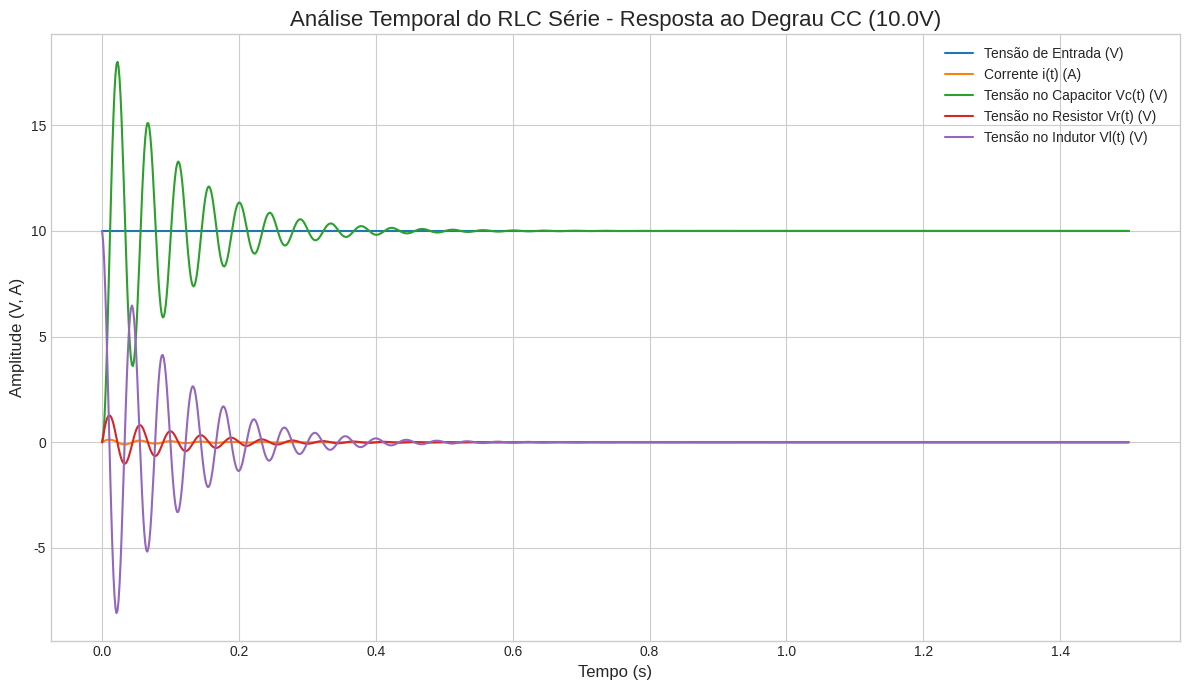
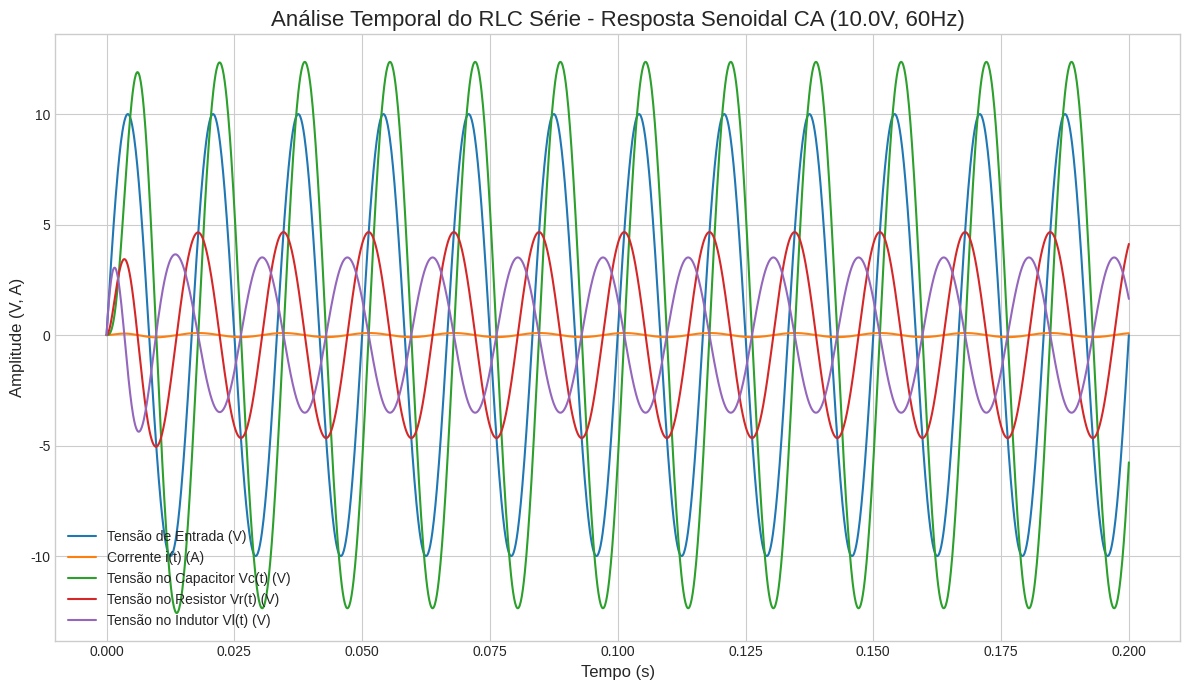

The matplotlib source for these figures, in order:
import numpy as np
import sympy as sp
from scipy.integrate import odeint
import matplotlib.pyplot as plt
import pandas as pd

# =============================================================================
# Classe Base para Circuitos Elétricos
# =============================================================================
class Circuito:
    """
    Classe base para a modelagem de circuitos elétricos.
    Define a estrutura e os métodos comuns que os circuitos específicos herdarão.
    """
    def __init__(self, nome="Circuito Genérico"):
        self.nome = nome
        self.componentes = {}
        self.t = sp.symbols('t') # Variável simbólica para o tempo
        self.equacao_simbolica = None
        self.funcao_transferencia = None
        self.resultados_simulacao = None

    def adicionar_componente(self, nome, valor):
        """Adiciona um componente ao circuito."""
        self.componentes[nome] = valor
        print(f"Componente '{nome}' com valor {valor} adicionado.")

    def exibir_componentes(self):
        """Exibe os componentes do circuito."""
        print(f"\n--- Componentes do Circuito: {self.nome} ---")
        for nome, valor in self.componentes.items():
            print(f"- {nome}: {valor}")
        print("------------------------------------------")

    def obter_funcao_transferencia(self):
        """Método placeholder para a função de transferência."""
        raise NotImplementedError("Este método deve ser implementado pela subclasse.")

    def resolver_edo(self):
        """Método placeholder para resolver a EDO."""
        raise NotImplementedError("Este método deve ser implementado pela subclasse.")

    def plotar_resultados(self):
        """Plota os resultados da simulação usando Matplotlib."""
        if self.resultados_simulacao is None:
            print("Nenhuma simulação foi executada ainda. Execute `resolver_edo` primeiro.")
            return

        df = self.resultados_to_dataframe()
        print("\n--- Plotando Resultados da Simulação ---")

        plt.style.use('seaborn-v0_8-whitegrid')
        fig, ax = plt.subplots(figsize=(12, 7))

        for coluna in df.columns:
            if coluna != 'Tempo (s)':
                ax.plot(df['Tempo (s)'], df[coluna], label=coluna)

        ax.set_title(f'Análise Temporal do {self.nome}', fontsize=16)
        ax.set_xlabel('Tempo (s)', fontsize=12)
        ax.set_ylabel('Amplitude (V, A)', fontsize=12)
        ax.legend(fontsize=10)
        ax.grid(True)
        plt.tight_layout()
        plt.show()

    def resultados_to_dataframe(self):
        """Converte o dicionário de resultados em um DataFrame do Pandas."""
        if self.resultados_simulacao is None:
            print("Nenhuma simulação foi executada.")
            return None
        return pd.DataFrame(self.resultados_simulacao)

# =============================================================================
# Classe Específica para Circuito RLC Série (Exemplo)
# =============================================================================
class CircuitoRlcSerie(Circuito):
    """
    Modelo de um circuito RLC Série.
    Herda de 'Circuito' e implementa a lógica específica para
    análise de resposta ao degrau (CC) e resposta a uma senóide (CA).
    """
    def __init__(self, R, L, C, nome="Circuito RLC Série"):
        super().__init__(nome)
        self.adicionar_componente('Resistor (R)', f"{R} Ω")
        self.adicionar_componente('Indutor (L)', f"{L} H")
        self.adicionar_componente('Capacitor (C)', f"{C} F")
        self.R = R
        self.L = L
        self.C = C
        self._definir_equacao_simbolica()

    def _definir_equacao_simbolica(self):
        """
        Define a EDO do circuito RLC série de forma simbólica com Sympy.
        A EDO para a corrente i(t) é: L * i''(t) + R * i'(t) + (1/C) * i(t) = v'(t)
        Usaremos a carga q(t) para simplificar: L*q''(t) + R*q'(t) + (1/C)*q(t) = v(t)
        Onde i(t) = q'(t).
        """
        q = sp.Function('q')(self.t)
        v_in = sp.Function('v_in')(self.t)

        # L*q'' + R*q' + (1/C)*q = v_in(t)
        self.equacao_simbolica = sp.Eq(
            self.L * q.diff(self.t, 2) + self.R * q.diff(self.t, 1) + (1/self.C) * q,
            v_in
        )
        print("\n--- EDO Simbólica (em termos da carga q(t)) ---")
        sp.pprint(self.equacao_simbolica)
        print("-------------------------------------------------")


    def obter_funcao_transferencia(self, saida='vc'):
        """
        Calcula a função de transferência H(s) = Saida(s) / Entrada(s).
        A saída pode ser a tensão no capacitor (Vc), no indutor (Vl) ou no resistor (Vr).
        """
        s = sp.symbols('s')
        # Impedâncias no domínio de Laplace
        Z_R = self.R
        Z_L = s * self.L
        Z_C = 1 / (s * self.C)
        Z_total = Z_R + Z_L + Z_C

        # I(s) = V_in(s) / Z_total(s)
        # Vc(s) = I(s) * Zc = V_in(s) * Zc / Z_total
        # Vr(s) = I(s) * Zr = V_in(s) * Zr / Z_total
        # Vl(s) = I(s) * Zl = V_in(s) * Zl / Z_total

        if saida.lower() == 'vc':
            numerador = Z_C
        elif saida.lower() == 'vr':
            numerador = Z_R
        elif saida.lower() == 'vl':
            numerador = Z_L
        else:
            raise ValueError("A saída deve ser 'vc', 'vr' ou 'vl'.")

        self.funcao_transferencia = sp.simplify(numerador / Z_total)
        print(f"\n--- Função de Transferência H(s) = {saida.upper()}(s)/V_in(s) ---")
        sp.pprint(self.funcao_transferencia)
        print("----------------------------------------------------")
        return self.funcao_transferencia

    def resolver_edo(self, tipo_fonte, V_amplitude=1.0, freq_fonte=0, t_final=10, pontos=1000, cond_iniciais=(0,0)):
        """
        Resolve a EDO numericamente usando scipy.integrate.odeint.

        Args:
            tipo_fonte (str): 'degrau' para CC ou 'senoidal' para CA.
            V_amplitude (float): Amplitude da fonte de tensão.
            freq_fonte (float): Frequência da fonte para o caso CA (em Hz).
            t_final (float): Tempo final da simulação.
            pontos (int): Número de pontos na simulação.
            cond_iniciais (tuple): (q(0), i(0)) -> (carga inicial, corrente inicial).
        """
        # A EDO de 2ª ordem precisa ser convertida em um sistema de duas EDOs de 1ª ordem.
        # Seja x1 = q(t) e x2 = q'(t) = i(t).
        # Então x1' = x2
        # E x2' = q''(t) = (1/L) * [v_in(t) - R*x2 - (1/C)*x1]

        # Define a função da fonte de tensão
        if tipo_fonte.lower() == 'degrau':
            v_in_func = lambda t: V_amplitude if t >= 0 else 0
            self.nome = f"RLC Série - Resposta ao Degrau CC ({V_amplitude}V)"
        elif tipo_fonte.lower() == 'senoidal':
            omega = 2 * np.pi * freq_fonte
            v_in_func = lambda t: V_amplitude * np.sin(omega * t)
            self.nome = f"RLC Série - Resposta Senoidal CA ({V_amplitude}V, {freq_fonte}Hz)"
        else:
            raise ValueError("Tipo de fonte deve ser 'degrau' ou 'senoidal'.")

        def sistema_edos(x, t, R, L, C, v_func):
            x1, x2 = x # x1 = q, x2 = i
            v_t = v_func(t)
            dx1_dt = x2
            dx2_dt = (1/L) * (v_t - R*x2 - (1/C)*x1)
            return [dx1_dt, dx2_dt]

        # Vetor de tempo
        t_vetor = np.linspace(0, t_final, pontos)

        # Solução numérica
        print("\nIniciando a solução numérica da EDO...")
        solucao = odeint(sistema_edos, cond_iniciais, t_vetor, args=(self.R, self.L, self.C, v_in_func))
        print("Solução numérica concluída.")

        # Extraindo resultados
        q_t = solucao[:, 0]
        i_t = solucao[:, 1]
        v_in_t = np.array([v_in_func(t_i) for t_i in t_vetor])
        
        # Calculando tensões nos componentes
        # Vc(t) = q(t)/C
        # Vr(t) = R * i(t)
        # Vl(t) = v_in(t) - Vr(t) - Vc(t)
        v_c_t = q_t / self.C
        v_r_t = self.R * i_t
        v_l_t = v_in_t - v_r_t - v_c_t
        

        self.resultados_simulacao = {
            'Tempo (s)': t_vetor,
            'Tensão de Entrada (V)': v_in_t,
            'Corrente i(t) (A)': i_t,
            'Tensão no Capacitor Vc(t) (V)': v_c_t,
            'Tensão no Resistor Vr(t) (V)': v_r_t,
            'Tensão no Indutor Vl(t) (V)': v_l_t
        }

# =============================================================================
# Exemplo de Uso do Framework
# =============================================================================
if __name__ == '__main__':

    # --- EXEMPLO 1: Circuito RLC subamortecido com fonte CC (Resposta ao Degrau) ---
    print("="*60)
    print("EXEMPLO 1: Análise de Circuito RLC com Fonte CC (Subamortecido)")
    print("="*60)

    # 1. Instanciar o circuito com seus componentes
    # Valores para um sistema subamortecido: R < 2*sqrt(L/C)
    circuito_cc = CircuitoRlcSerie(R=10, L=0.5, C=100e-6)
    circuito_cc.exibir_componentes()

    # 2. Obter a função de transferência simbólica (ex: tensão no capacitor)
    circuito_cc.obter_funcao_transferencia(saida='vc')

    # 3. Resolver a EDO para uma fonte degrau de 10V
    # Condições iniciais: capacitor descarregado (q(0)=0) e sem corrente inicial (i(0)=0)
    circuito_cc.resolver_edo(
        tipo_fonte='degrau',
        V_amplitude=10.0,
        t_final=1.5,
        cond_iniciais=(0, 0) # (q(0), i(0))
    )

    # 4. Visualizar os resultados em um gráfico
    circuito_cc.plotar_resultados()

    # 5. Exportar resultados para um DataFrame Pandas
    df_cc = circuito_cc.resultados_to_dataframe()
    print("\n--- Primeiras 5 linhas do DataFrame (Exemplo CC) ---")
    print(df_cc.head())
    print("-" * 50)


    # --- EXEMPLO 2: Circuito RLC com fonte CA ---
    print("\n" + "="*60)
    print("EXEMPLO 2: Análise de Circuito RLC com Fonte CA")
    print("="*60)

    # 1. Instanciar o circuito
    circuito_ca = CircuitoRlcSerie(R=50, L=0.1, C=20e-6)
    circuito_ca.exibir_componentes()
    
    # 2. Obter a função de transferência (ex: tensão no resistor)
    circuito_ca.obter_funcao_transferencia(saida='vr')

    # 3. Resolver a EDO para uma fonte senoidal
    circuito_ca.resolver_edo(
        tipo_fonte='senoidal',
        V_amplitude=10.0,
        freq_fonte=60, # 60 Hz
        t_final=0.2,
        pontos=2000
    )

    # 4. Plotar os resultados
    circuito_ca.plotar_resultados()
    
    # 5. Obter o dataframe
    df_ca = circuito_ca.resultados_to_dataframe()
    print("\n--- Primeiras 5 linhas do DataFrame (Exemplo CA) ---")
    print(df_ca.head())
    print("-" * 50)
